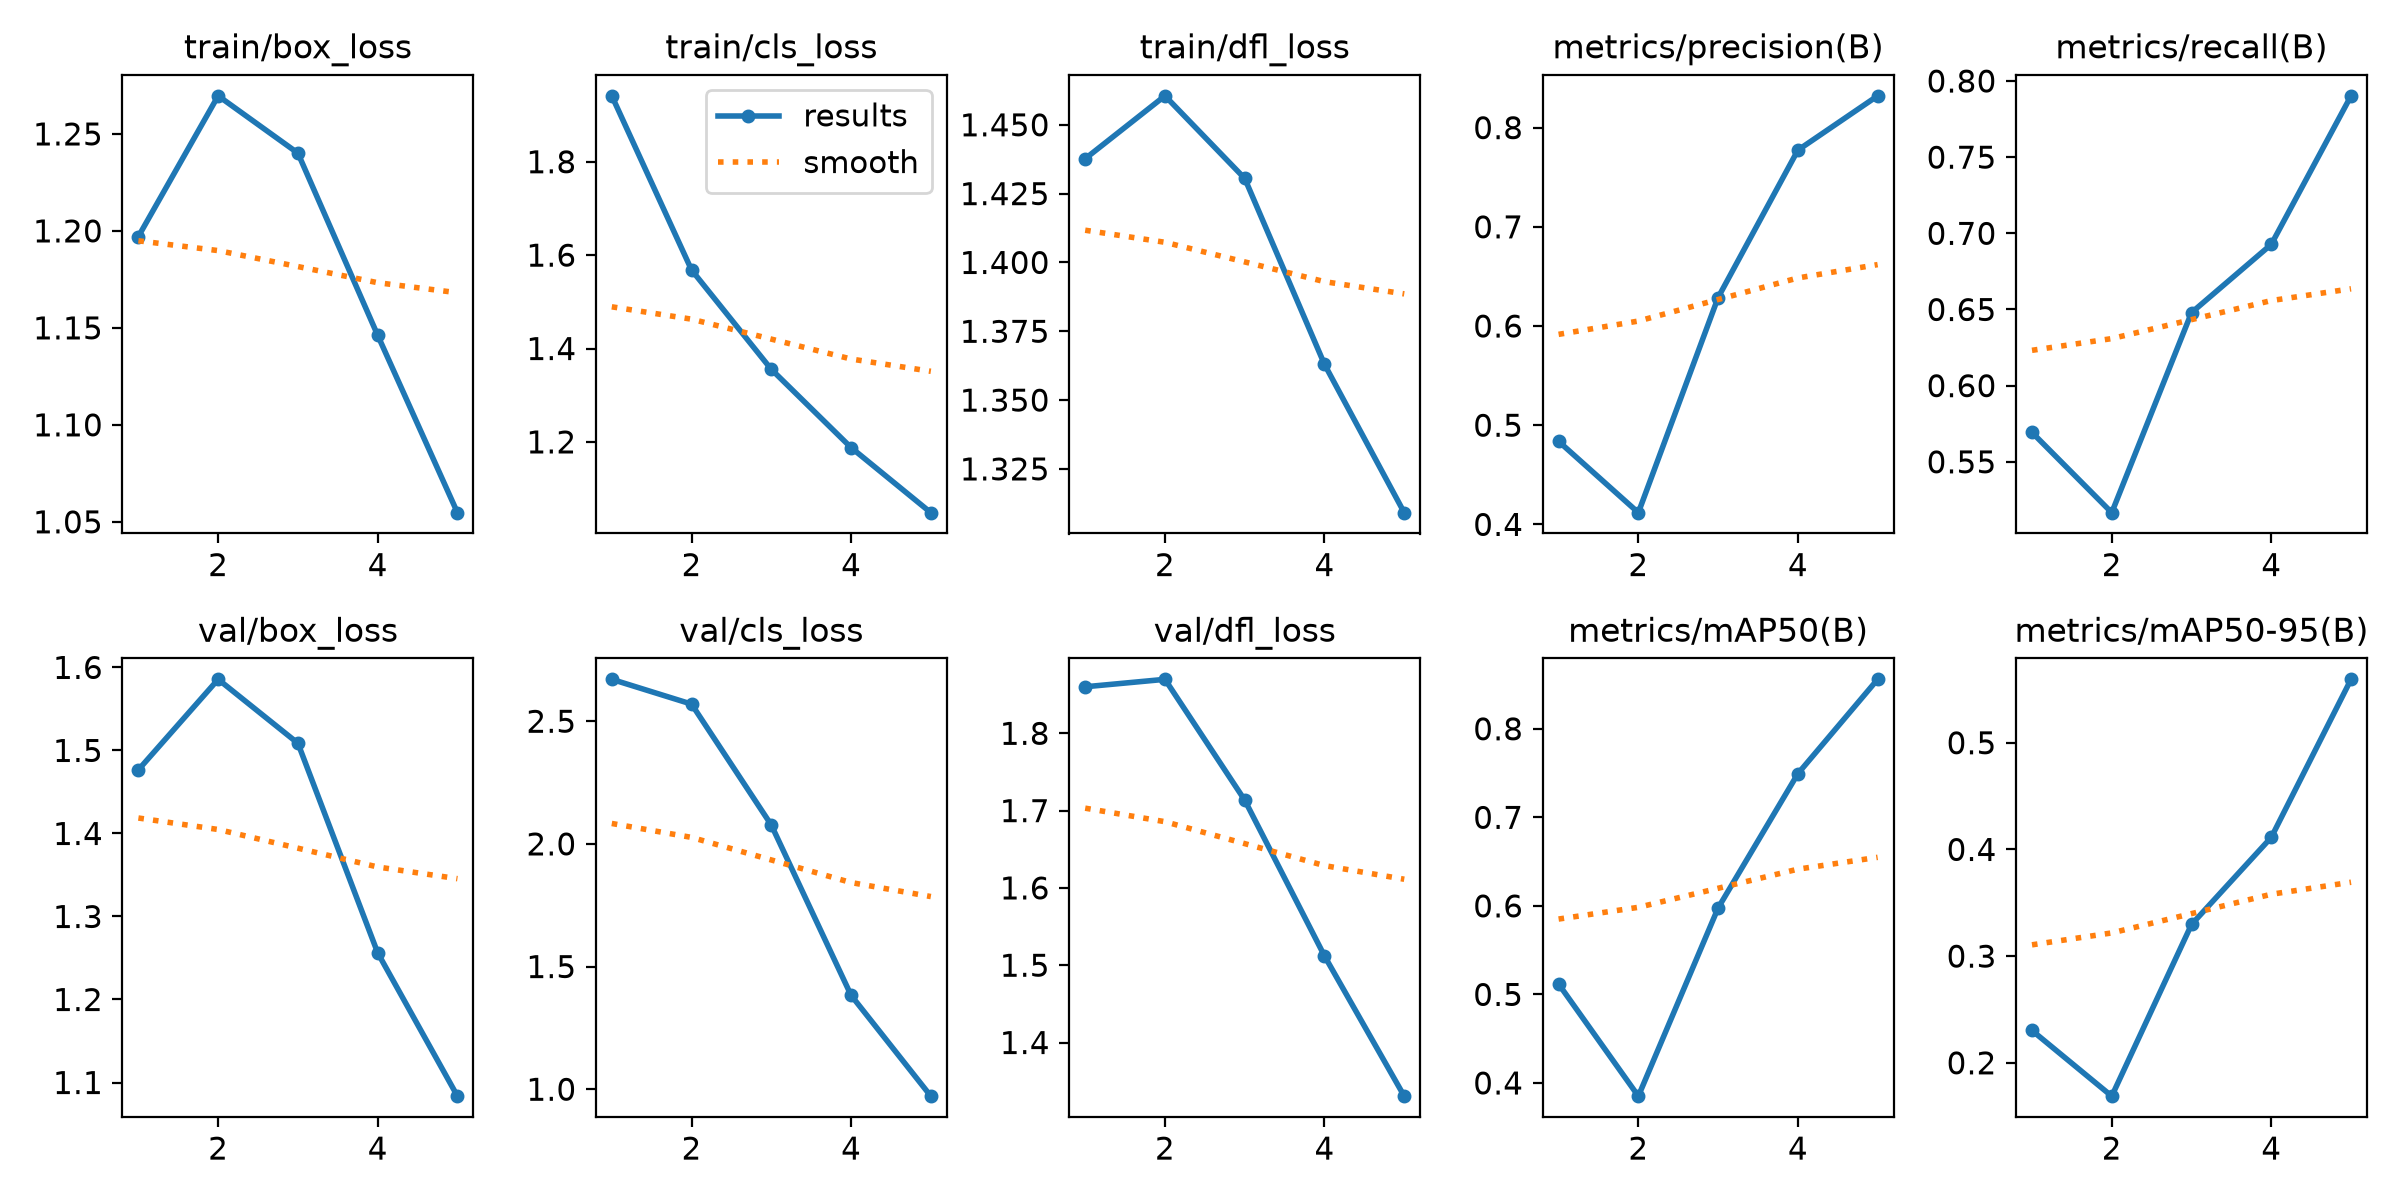

The data file committed next to this chart (first rows):
epoch, time, train/box_loss, train/cls_loss, train/dfl_loss, metrics/precision(B), metrics/recall(B), metrics/mAP50(B), metrics/mAP50-95(B), val/box_loss, val/cls_loss, val/dfl_loss, lr/pg0, lr/pg1, lr/pg2
1, 21.08, 1.197, 1.941, 1.438, 0.4837, 0.5693, 0.5118, 0.2303, 1.477, 2.671, 1.86, 0.000661, 0.000661, 0.000661
2, 42.96, 1.27, 1.568, 1.461, 0.4118, 0.5166, 0.3851, 0.1687, 1.586, 2.57, 1.87, 0.001065, 0.001065, 0.001065
3, 64.85, 1.24, 1.355, 1.431, 0.6287, 0.6479, 0.5976, 0.3296, 1.509, 2.077, 1.714, 0.001205, 0.001205, 0.001205
4, 86.54, 1.146, 1.188, 1.363, 0.7773, 0.6927, 0.7493, 0.4113, 1.256, 1.383, 1.512, 0.000812, 0.000812, 0.000812
5, 108.1, 1.055, 1.048, 1.309, 0.832, 0.7903, 0.8558, 0.5594, 1.084, 0.9717, 1.331, 0.000416, 0.000416, 0.000416
